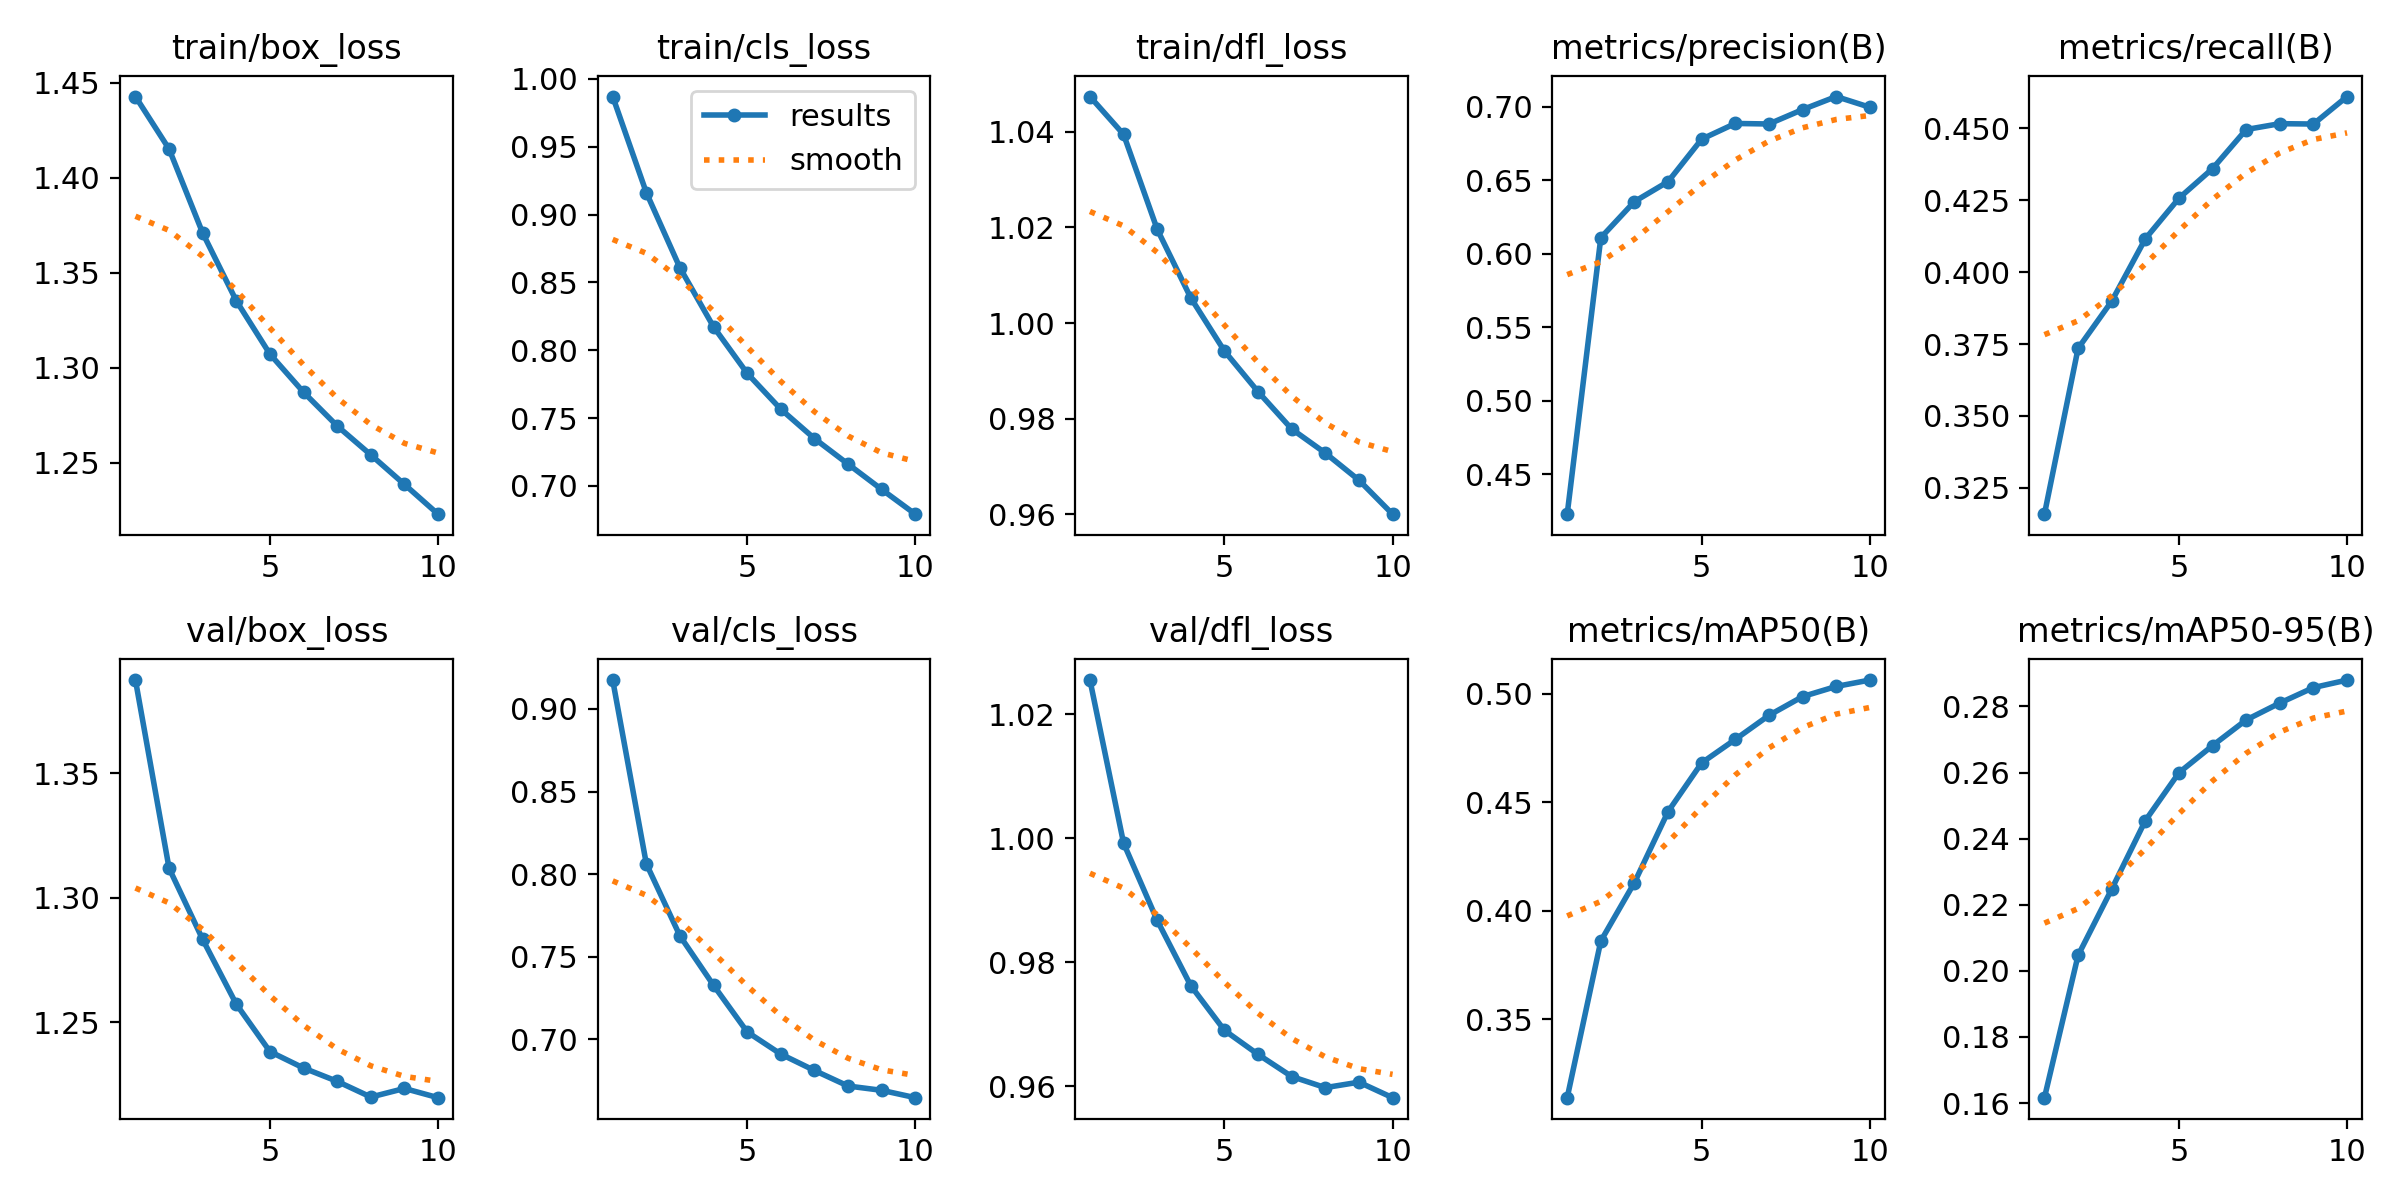

Data behind this chart, as committed beside it:
epoch, time, train/box_loss, train/cls_loss, train/dfl_loss, metrics/precision(B), metrics/recall(B), metrics/mAP50(B), metrics/mAP50-95(B), val/box_loss, val/cls_loss, val/dfl_loss, lr/pg0, lr/pg1, lr/pg2
1, 807.7, 1.443, 0.9869, 1.047, 0.4229, 0.3158, 0.3139, 0.1616, 1.388, 0.9175, 1.026, 0.06701, 0.0003333, 0.0003333
2, 1595, 1.415, 0.9162, 1.039, 0.611, 0.3735, 0.3861, 0.2047, 1.312, 0.8063, 0.9992, 0.03394, 0.0006006, 0.0006006
3, 2379, 1.371, 0.8607, 1.02, 0.6356, 0.3899, 0.413, 0.2247, 1.283, 0.7626, 0.9867, 0.0008096, 0.0008019, 0.0008019
4, 3159, 1.335, 0.8172, 1.005, 0.6491, 0.4116, 0.4457, 0.2455, 1.257, 0.7327, 0.9762, 0.000703, 0.000703, 0.000703
5, 4515, 1.307, 0.783, 0.9941, 0.6781, 0.4257, 0.4681, 0.26, 1.238, 0.7045, 0.969, 0.000604, 0.000604, 0.000604
6, 5321, 1.287, 0.7565, 0.9856, 0.6887, 0.436, 0.4789, 0.2682, 1.232, 0.6911, 0.9651, 0.000505, 0.000505, 0.000505
7, 6097, 1.269, 0.7349, 0.9778, 0.6884, 0.4496, 0.49, 0.2759, 1.226, 0.6812, 0.9616, 0.000406, 0.000406, 0.000406
8, 6872, 1.254, 0.7161, 0.9728, 0.6982, 0.4516, 0.4987, 0.281, 1.22, 0.6717, 0.9598, 0.000307, 0.000307, 0.000307
9, 7647, 1.238, 0.6974, 0.9671, 0.707, 0.4515, 0.5033, 0.2857, 1.223, 0.6691, 0.9607, 0.000208, 0.000208, 0.000208
10, 8422, 1.223, 0.6792, 0.96, 0.6997, 0.4611, 0.5063, 0.288, 1.22, 0.6647, 0.9581, 0.000109, 0.000109, 0.000109
